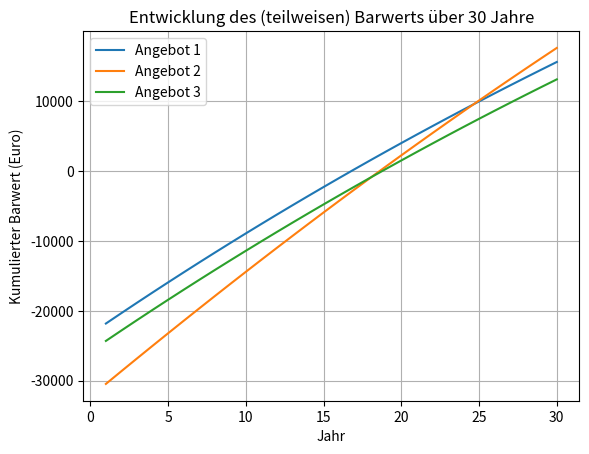
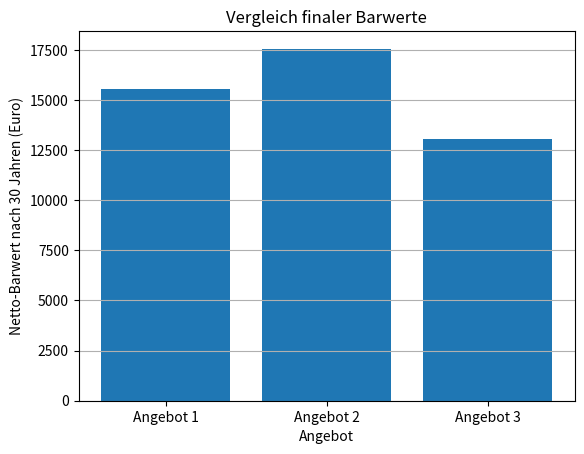

Source code (Python) for these figures, in order:
import math
import matplotlib.pyplot as plt

# =========================
# 1) Grundlegende Annahmen
# =========================
r = 0.0412           # Kalkulationszinssatz (4,12 %)
n = 30               # Betrachtungszeitraum in Jahren
base_cost_y1 = 2247  # Stromkosten im Jahr 1 ohne PV (ca. 2.247 €)
growth = 0.03        # Jährliche Strompreissteigerung (3 %)

# Angebotspreise
cost_offer1 = 23364
cost_offer2 = 32325
cost_offer3 = 25850

# =========================
# 2) Funktionen zur Berechnung
# =========================

def stromkosten_ohne_pv(i):
    """
    Stromkosten im Jahr i ohne PV-Anlage,
    basierend auf base_cost_y1 und growth=3%.
    """
    return base_cost_y1 * ((1 + growth)**(i - 1))

# Angebot 1 & 3: 30 % Netzbezug zum normalen (wachsenden) Tarif
def stromkosten_mit_pv_1_3(i):
    return 0.30 * stromkosten_ohne_pv(i)

# Angebot 2: 30 % Netzbezug zum fixen Tarif 12 ct/kWh (ca. 334,8 €/Jahr)
def stromkosten_mit_pv_2(i):
    return 334.8

def npv_berechnen(kaufpreis, cost_pv_func):
    """
    Berechnet den NPV (Netto-Barwert) über 30 Jahre:
    NPV = -kaufpreis + Summe( (Stromkosten ohne - Stromkosten mit) / (1+r)^i ).
    """
    npv = -kaufpreis
    for i in range(1, n+1):
        cost_ohne = stromkosten_ohne_pv(i)
        cost_mit  = cost_pv_func(i)
        einsparung = cost_ohne - cost_mit
        # Diskontieren mit (1+r)^i
        npv += einsparung / ((1 + r)**i)
    return npv

def npv_kumulativ_pro_jahr(kaufpreis, cost_pv_func):
    """
    Liefert eine Liste, die für jedes Jahr i (1..n) den
    'kumulierten Barwert' (partial NPV) bis einschließlich Jahr i enthält.
    
    partial_NPV(i) = 
        -kaufpreis 
        + Summe_{j=1..i} [ (Stromkosten ohne - Stromkosten mit) / (1+r)^j ]
    """
    werte = []
    sum_disc = 0.0
    for i in range(1, n+1):
        cost_ohne = stromkosten_ohne_pv(i)
        cost_mit  = cost_pv_func(i)
        einsparung = cost_ohne - cost_mit
        # diskontierte Einsparung für Jahr i
        disc_einsparung = einsparung / ((1 + r)**i)
        sum_disc += disc_einsparung
        werte.append( sum_disc - kaufpreis )
    return werte

# =========================
# 3) NPV für alle Angebote
# =========================

npv1 = npv_berechnen(cost_offer1, stromkosten_mit_pv_1_3)
npv2 = npv_berechnen(cost_offer2, stromkosten_mit_pv_2)
npv3 = npv_berechnen(cost_offer3, stromkosten_mit_pv_1_3)

print("Finaler NPV (30 Jahre) für Angebot 1:", round(npv1, 2), "€")
print("Finaler NPV (30 Jahre) für Angebot 2:", round(npv2, 2), "€")
print("Finaler NPV (30 Jahre) für Angebot 3:", round(npv3, 2), "€")

# Kumulierte (partial) NPVs pro Jahr
pn1 = npv_kumulativ_pro_jahr(cost_offer1, stromkosten_mit_pv_1_3)
pn2 = npv_kumulativ_pro_jahr(cost_offer2, stromkosten_mit_pv_2)
pn3 = npv_kumulativ_pro_jahr(cost_offer3, stromkosten_mit_pv_1_3)

# =========================
# 4) Diagramme
# =========================

# -- Plot A: Verlauf des kumulierten Barwerts über die Jahre --
plt.figure()  # eigener Figure-Canvas
xwerte = range(1, n+1)

plt.plot(xwerte, pn1, label="Angebot 1")
plt.plot(xwerte, pn2, label="Angebot 2")
plt.plot(xwerte, pn3, label="Angebot 3")

plt.xlabel("Jahr")
plt.ylabel("Kumulierter Barwert (Euro)")
plt.title("Entwicklung des (teilweisen) Barwerts über 30 Jahre")
plt.legend()
plt.grid(True)
plt.show()

# -- Plot B: Balkendiagramm Endwerte (finaler NPV nach 30 Jahren) --
plt.figure()  # eigener Figure-Canvas

endwerte = [npv1, npv2, npv3]
labels   = ["Angebot 1", "Angebot 2", "Angebot 3"]

plt.bar(labels, endwerte)
plt.xlabel("Angebot")
plt.ylabel("Netto-Barwert nach 30 Jahren (Euro)")
plt.title("Vergleich finaler Barwerte")
plt.grid(True, axis="y")
plt.show()
